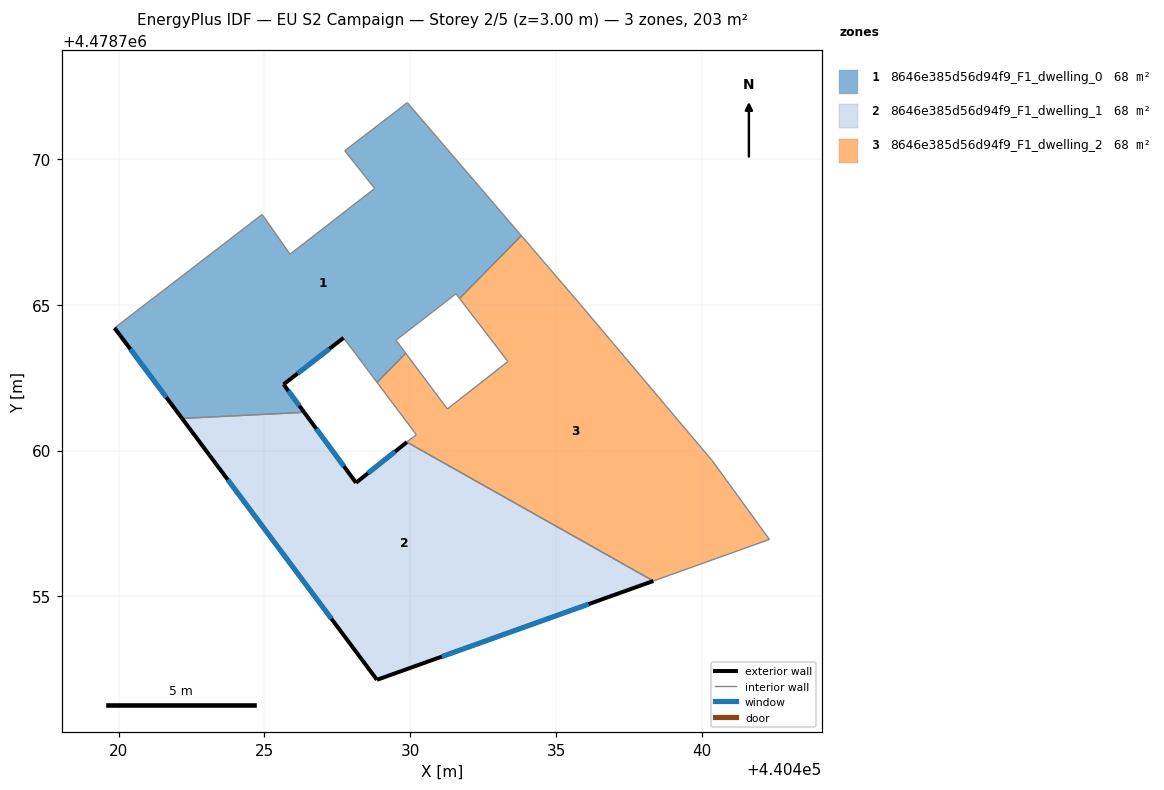
=== STOREY PLAN SPEC (per zone: floor XY polygon, exterior-wall plan segments, windows/doors) ===
zone 1: 8646e385d56d94f9_F1_dwelling_0  (67.8 m²)
  floor: (440429.84, 4478763.33) (440429.51, 4478763.78) (440431.56, 4478765.38) (440431.69, 4478765.21) (440433.80, 4478767.37) (440429.89, 4478771.93) (440429.48, 4478771.61) (440427.75, 4478770.28) (440428.78, 4478768.98) (440425.88, 4478766.73) (440424.92, 4478768.09) (440419.86, 4478764.20) (440422.17, 4478761.10) (440426.36, 4478761.31) (440425.65, 4478762.27) (440427.71, 4478763.86) (440428.86, 4478762.33)
  exterior wall: (440427.71, 4478763.86) – (440425.65, 4478762.27)  [2.6 m]
    window: (440427.23, 4478763.49) – (440426.14, 4478762.64)  [2.2 m²]
  exterior wall: (440425.65, 4478762.27) – (440426.36, 4478761.31)  [1.2 m]
    window: (440425.82, 4478762.04) – (440426.19, 4478761.53)  [1.0 m²]
  exterior wall: (440422.17, 4478761.10) – (440419.86, 4478764.20)  [3.9 m]
    window: (440421.63, 4478761.83) – (440420.40, 4478763.48)  [3.3 m²]
  interior walls: 14
zone 2: 8646e385d56d94f9_F1_dwelling_1  (67.8 m²)
  floor: (440438.33, 4478755.53) (440429.88, 4478760.29) (440428.14, 4478758.90) (440426.36, 4478761.31) (440422.17, 4478761.10) (440428.85, 4478752.14)
  exterior wall: (440426.36, 4478761.31) – (440428.14, 4478758.90)  [3.0 m]
    window: (440426.78, 4478760.75) – (440427.72, 4478759.46)  [2.5 m²]
  exterior wall: (440428.14, 4478758.90) – (440429.88, 4478760.29)  [2.2 m]
    window: (440428.55, 4478759.22) – (440429.47, 4478759.96)  [1.9 m²]
  exterior wall: (440438.33, 4478755.53) – (440428.85, 4478752.14)  [10.1 m]
    window: (440436.11, 4478754.74) – (440431.07, 4478752.94)  [8.5 m²]
  exterior wall: (440428.85, 4478752.14) – (440422.17, 4478761.10)  [11.2 m]
    window: (440427.29, 4478754.24) – (440423.74, 4478759.00)  [9.5 m²]
  interior walls: 2
zone 3: 8646e385d56d94f9_F1_dwelling_2  (67.8 m²)
  floor: (440442.31, 4478756.95) (440440.34, 4478759.66) (440435.83, 4478765.01) (440433.80, 4478767.37) (440431.69, 4478765.21) (440433.34, 4478763.05) (440431.27, 4478761.42) (440429.84, 4478763.33) (440428.86, 4478762.33) (440430.20, 4478760.55) (440429.88, 4478760.29) (440438.33, 4478755.53)
  interior walls: 12

=== DERIVED (storey summary) ===
Building: EU S2 Campaign
Storey: 2 of 5  (floor level z = 3.00 m)
Storey gross floor area: 203.5 m²
Zones on this storey: 3
  - 8646e385d56d94f9_F1_dwelling_0: floor 67.8 m²; exterior wall 7.7 m (23.0 m²); 3 window(s) 6.5 m²; WWR 28.3%
  - 8646e385d56d94f9_F1_dwelling_1: floor 67.8 m²; exterior wall 26.5 m (79.4 m²); 4 window(s) 22.4 m²; WWR 28.3%
  - 8646e385d56d94f9_F1_dwelling_2: floor 67.8 m²
Zone adjacency (shared interzone walls):
  - 8646e385d56d94f9_F1_dwelling_0 ↔ 8646e385d56d94f9_F1_dwelling_1
  - 8646e385d56d94f9_F1_dwelling_0 ↔ 8646e385d56d94f9_F1_dwelling_2
  - 8646e385d56d94f9_F1_dwelling_1 ↔ 8646e385d56d94f9_F1_dwelling_2